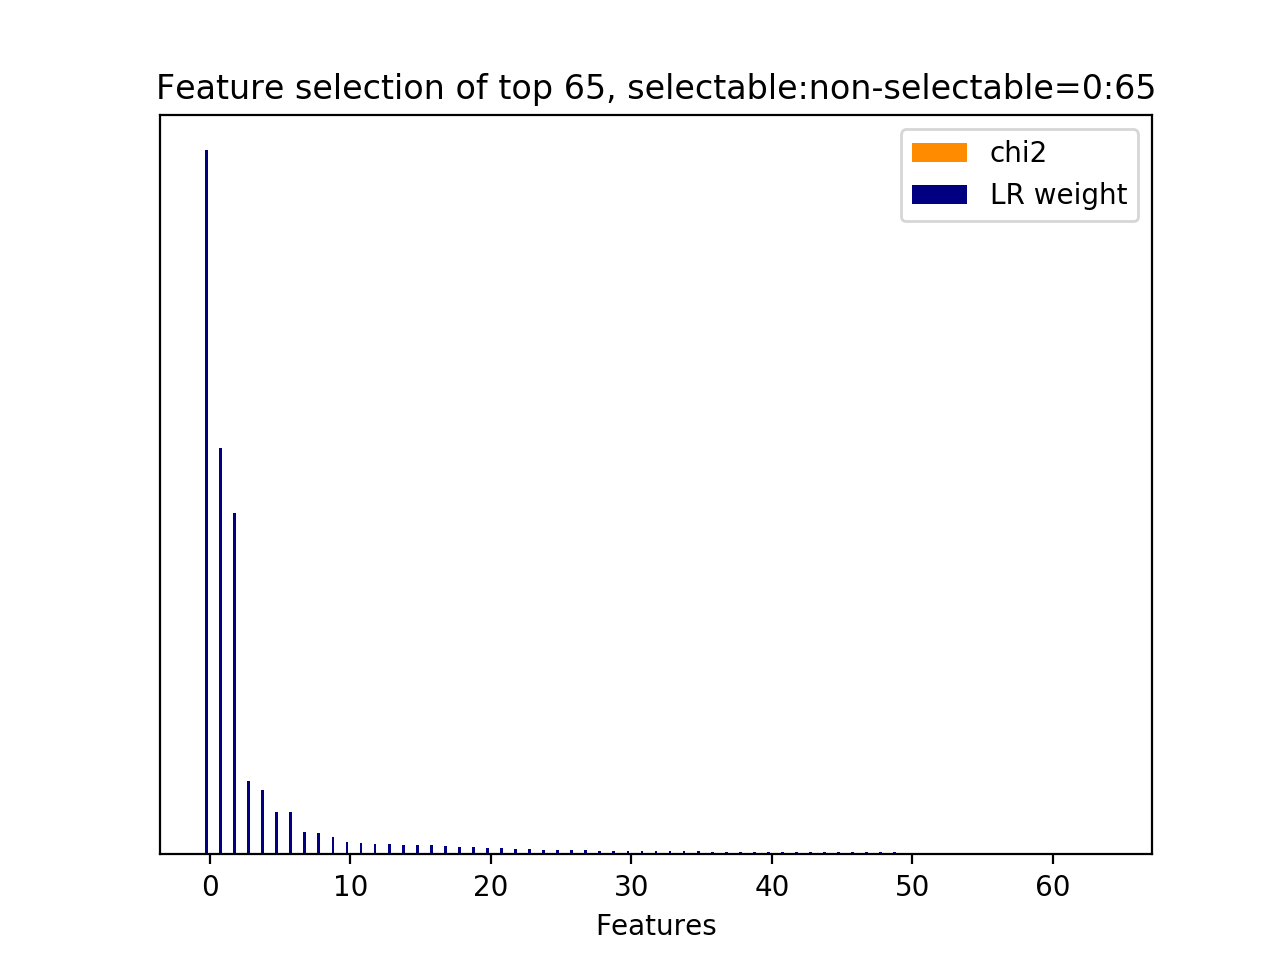

Data behind this chart, as committed beside it:
id, name, prefix, chi2, chi2_rank, clf_weight, clf_weight_rank
0, 8.1, b'8.1-lda_feature.current_user_utterance…, 0.0000, 64, 1, 0
64, 8.2.1, b'8.2.1-lda_similarity.next_user_utteran…, 0.0000, 0, 0.5779, 1
1, 8.1, b'8.1-lda_feature.current_user_utterance…, 0.0000, 30, 0.4855, 2
2, 8.1, b'8.1-lda_feature.current_user_utterance…, 0.0000, 29, 0.1045, 3
6, 8.1, b'8.1-lda_feature.current_user_utterance…, 0.0000, 25, 0.0911, 4
9, 8.1, b'8.1-lda_feature.current_user_utterance…, 0.0000, 22, 0.0602, 5
5, 8.1, b'8.1-lda_feature.current_user_utterance…, 0.0000, 26, 0.0601, 6
3, 8.1, b'8.1-lda_feature.current_user_utterance…, 0.0000, 28, 0.0318, 7
37, 8.1, b'8.1-lda_feature.current_user_utterance…, 0.0000, 60, 0.0301, 8
7, 8.1, b'8.1-lda_feature.current_user_utterance…, 0.0000, 24, 0.0242, 9
36, 8.1, b'8.1-lda_feature.current_user_utterance…, 0.0000, 61, 0.0171, 10
8, 8.1, b'8.1-lda_feature.current_user_utterance…, 0.0000, 23, 0.0161, 11
16, 8.1, b'8.1-lda_feature.current_user_utterance…, 0.0000, 15, 0.0145, 12
10, 8.1, b'8.1-lda_feature.current_user_utterance…, 0.0000, 21, 0.0142, 13
33, 8.1, b'8.1-lda_feature.current_user_utterance…, 0.0000, 34, 0.0141, 14
17, 8.1, b'8.1-lda_feature.current_user_utterance…, 0.0000, 14, 0.0135, 15
27, 8.1, b'8.1-lda_feature.current_user_utterance…, 0.0000, 4, 0.0130, 16
40, 8.1, b'8.1-lda_feature.current_user_utterance…, 0.0000, 57, 0.0118, 17
30, 8.1, b'8.1-lda_feature.current_user_utterance…, 0.0000, 31, 0.0111, 18
28, 8.1, b'8.1-lda_feature.current_user_utterance…, 0.0000, 3, 0.0106, 19
51, 8.1, b'8.1-lda_feature.next_system_utterance_…, 0.0000, 46, 0.0091, 20
23, 8.1, b'8.1-lda_feature.current_user_utterance…, 0.0000, 8, 0.0087, 21
12, 8.1, b'8.1-lda_feature.current_user_utterance…, 0.0000, 19, 0.0083, 22
43, 8.1, b'8.1-lda_feature.current_user_utterance…, 0.0000, 54, 0.0082, 23
50, 8.1, b'8.1-lda_feature.next_system_utterance_…, 0.0000, 47, 0.0068, 24
46, 8.1, b'8.1-lda_feature.current_user_utterance…, 0.0000, 51, 0.0064, 25
18, 8.1, b'8.1-lda_feature.current_user_utterance…, 0.0000, 13, 0.0062, 26
32, 8.1, b'8.1-lda_feature.current_user_utterance…, 0.0000, 32, 0.0058, 27
55, 8.1, b'8.1-lda_feature.next_system_utterance_…, 0.0000, 42, 0.0055, 28
26, 8.1, b'8.1-lda_feature.current_user_utterance…, 0.0000, 5, 0.0055, 29
56, 8.1, b'8.1-lda_feature.next_system_utterance_…, 0.0000, 41, 0.0053, 30
15, 8.1, b'8.1-lda_feature.current_user_utterance…, 0.0000, 16, 0.0050, 31
53, 8.1, b'8.1-lda_feature.next_system_utterance_…, 0.0000, 44, 0.0049, 32
25, 8.1, b'8.1-lda_feature.current_user_utterance…, 0.0000, 6, 0.0048, 33
44, 8.1, b'8.1-lda_feature.current_user_utterance…, 0.0000, 53, 0.0047, 34
38, 8.1, b'8.1-lda_feature.current_user_utterance…, 0.0000, 59, 0.0042, 35
48, 8.1, b'8.1-lda_feature.current_user_utterance…, 0.0000, 49, 0.0039, 36
49, 8.1, b'8.1-lda_feature.current_user_utterance…, 0.0000, 48, 0.0038, 37
41, 8.1, b'8.1-lda_feature.current_user_utterance…, 0.0000, 56, 0.0037, 38
60, 8.1, b'8.1-lda_feature.next_system_utterance_…, 0.0000, 37, 0.0037, 39
52, 8.1, b'8.1-lda_feature.next_system_utterance_…, 0.0000, 45, 0.0036, 40
24, 8.1, b'8.1-lda_feature.current_user_utterance…, 0.0000, 7, 0.0036, 41
57, 8.1, b'8.1-lda_feature.next_system_utterance_…, 0.0000, 40, 0.0034, 42
29, 8.1, b'8.1-lda_feature.current_user_utterance…, 0.0000, 2, 0.0033, 43
34, 8.1, b'8.1-lda_feature.current_user_utterance…, 0.0000, 63, 0.0032, 44
54, 8.1, b'8.1-lda_feature.next_system_utterance_…, 0.0000, 43, 0.0032, 45
31, 8.1, b'8.1-lda_feature.current_user_utterance…, 0.0000, 1, 0.0031, 46
22, 8.1, b'8.1-lda_feature.current_user_utterance…, 0.0000, 9, 0.0031, 47
11, 8.1, b'8.1-lda_feature.current_user_utterance…, 0.0000, 20, 0.0028, 48
21, 8.1, b'8.1-lda_feature.current_user_utterance…, 0.0000, 10, 0.0027, 49
61, 8.1, b'8.1-lda_feature.next_system_utterance_…, 0.0000, 36, 0.0025, 50
42, 8.1, b'8.1-lda_feature.current_user_utterance…, 0.0000, 55, 0.0024, 51
4, 8.1, b'8.1-lda_feature.current_user_utterance…, 0.0000, 27, 0.0024, 52
19, 8.1, b'8.1-lda_feature.current_user_utterance…, 0.0000, 12, 0.0020, 53
35, 8.1, b'8.1-lda_feature.current_user_utterance…, 0.0000, 62, 0.0018, 54
39, 8.1, b'8.1-lda_feature.current_user_utterance…, 0.0000, 58, 0.0014, 55
58, 8.1, b'8.1-lda_feature.next_system_utterance_…, 0.0000, 39, 0.0012, 56
62, 8.1, b'8.1-lda_feature.next_system_utterance_…, 0.0000, 35, 0.0012, 57
14, 8.1, b'8.1-lda_feature.current_user_utterance…, 0.0000, 17, 0.0012, 58
47, 8.1, b'8.1-lda_feature.current_user_utterance…, 0.0000, 50, 0.0012, 59
... 5 more rows
